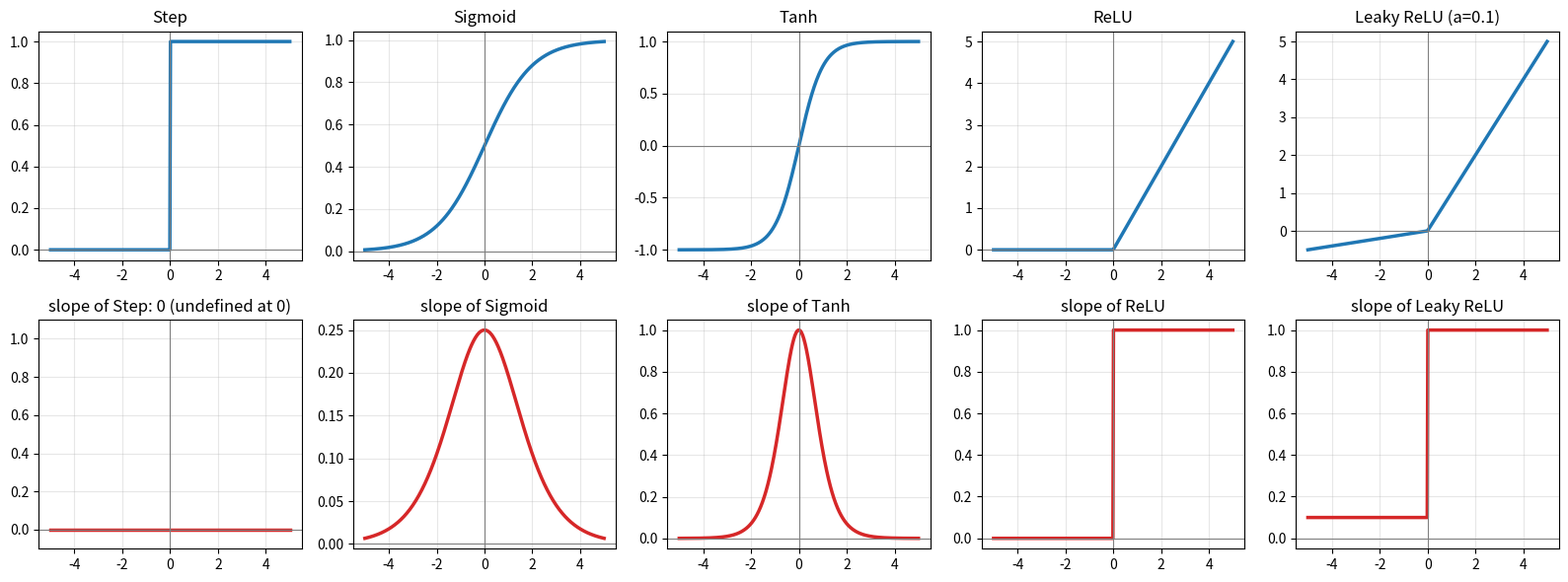

Source code (Python):
"""
Activation Functions and Their Derivatives
Step, Sigmoid, Tanh, ReLU, Leaky ReLU: values, derivatives and plots.

"""


import numpy as np
import matplotlib.pyplot as plt

def step(x):        return np.where(x > 0, 1.0, 0.0)
def sigmoid(x):     return 1 / (1 + np.exp(-x))
def tanh(x):        return np.tanh(x)
def relu(x):        return np.maximum(0, x)
def leaky_relu(x, a=0.01): return np.where(x > 0, x, a * x)

def d_sigmoid(x):   return sigmoid(x) * (1 - sigmoid(x))
def d_tanh(x):      return 1 - np.tanh(x) ** 2
def d_relu(x):      return np.where(x > 0, 1.0, 0.0)
def d_leaky(x, a=0.01): return np.where(x > 0, 1.0, a)

# ---- Table of values (the class exercise) ----
xs = np.array([-3, -1, 0, 0.5, 3])
print(f"{'x':>5} {'step':>6} {'sigmoid':>8} {'tanh':>8} {'ReLU':>6} {'Leaky':>7}")
for x in xs:
    print(f"{x:5.1f} {step(x):6.0f} {sigmoid(x):8.4f} {tanh(x):8.4f} "
          f"{relu(x):6.2f} {leaky_relu(x):7.3f}")

# ---- Derivatives: why sigmoid causes vanishing gradients ----
print("\nSlope of sigmoid:")
for x in [-10, -4, 0, 4, 10]:
    print(f"  x = {x:4d}: sigmoid'(x) = {d_sigmoid(x):.6f}")
print("Maximum slope of sigmoid = 0.25, so 5 sigmoid layers can shrink a")
print("gradient by up to 0.25**5 =", 0.25 ** 5)

# ---- Plots: functions (top) and derivatives (bottom) ----
x = np.linspace(-5, 5, 400)
funcs = [("Step", step, lambda v: np.zeros_like(v)), ("Sigmoid", sigmoid, d_sigmoid),
         ("Tanh", tanh, d_tanh), ("ReLU", relu, d_relu),
         ("Leaky ReLU (a=0.1)", lambda v: leaky_relu(v, 0.1), lambda v: d_leaky(v, 0.1))]
fig, axes = plt.subplots(2, 5, figsize=(16, 6))
for i, (name, f, df) in enumerate(funcs):
    axes[0, i].plot(x, f(x), lw=2.5); axes[0, i].set_title(name)
    axes[1, i].plot(x, df(x), lw=2.5, color="tab:red")
    axes[1, i].set_title(f"slope of {name.split(' (')[0]}")
    for ax in axes[:, i]:
        ax.axhline(0, color="gray", lw=0.8); ax.axvline(0, color="gray", lw=0.8)
        ax.grid(alpha=0.3)
axes[1, 0].set_ylim(-0.1, 1.1)
axes[1, 0].set_title("slope of Step: 0 (undefined at 0)")
plt.tight_layout()
plt.show()
